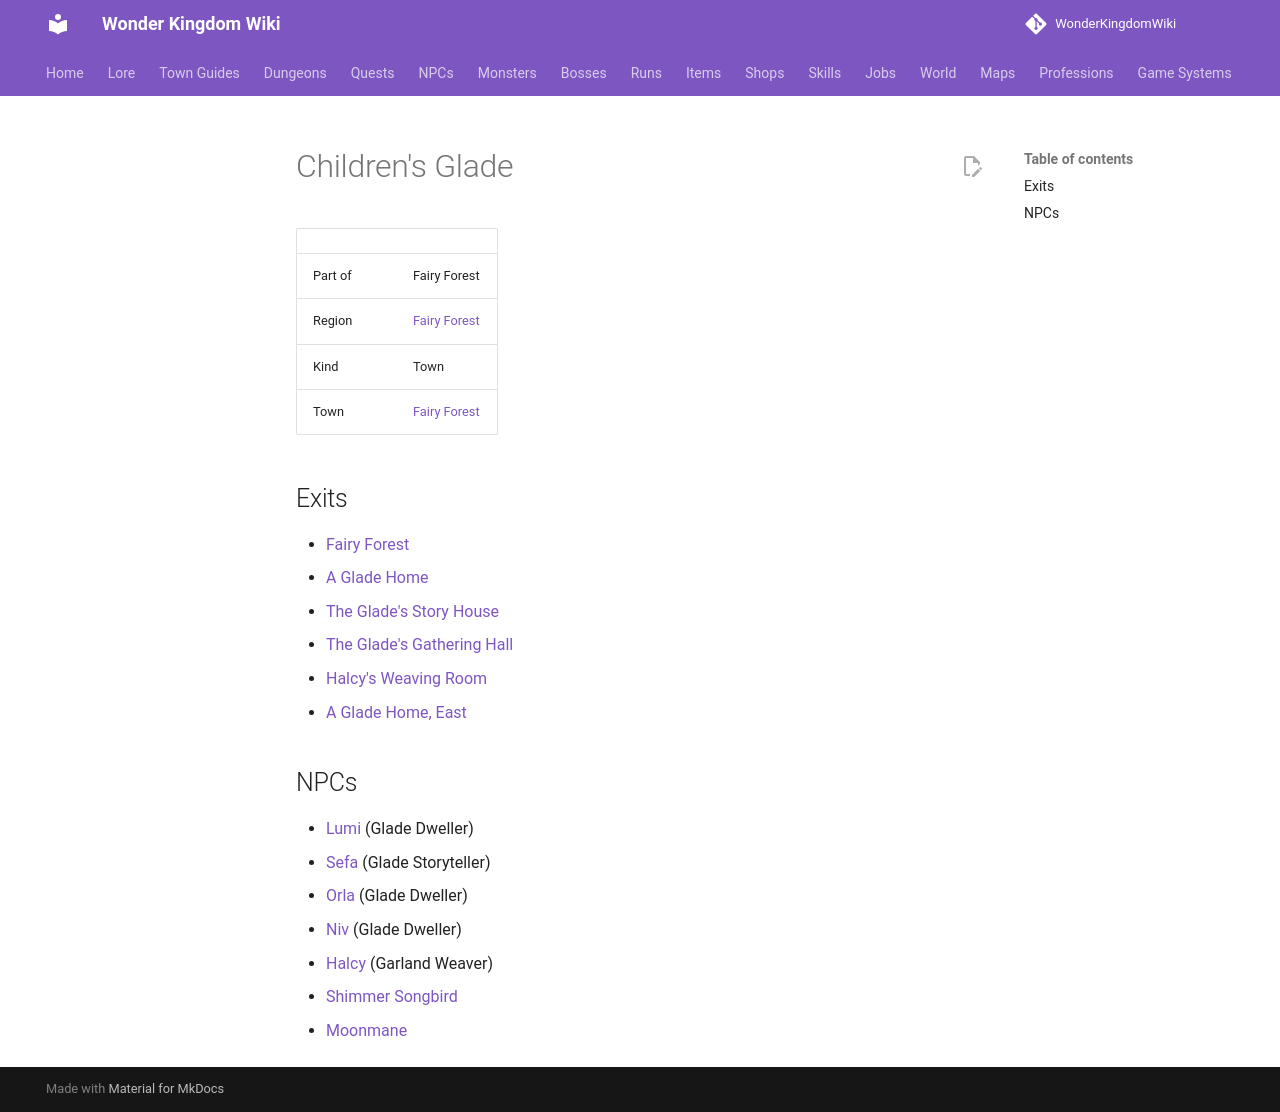

repository: alonohana627/WonderKingdomWiki · page: maps/childrens_glade/index.html · generator: mkdocs

<!-- Generated by tools/generate.py from GameLib. Do not edit: changes are overwritten. -->

# Children's Glade

|  |  |
|---|---|
| Part of | Fairy Forest |
| Region | [Fairy Forest](../world/index.md#fairy-forest) |
| Kind | Town |
| Town | [Fairy Forest](../towns/fairy_forest.md) |

## Exits

- [Fairy Forest](../maps/fairy_forest.md)
- [A Glade Home](../maps/glade_west_home.md)
- [The Glade's Story House](../maps/glade_book_house.md)
- [The Glade's Gathering Hall](../maps/glade_elders_hall.md)
- [Halcy's Weaving Room](../maps/glade_basket_house.md)
- [A Glade Home, East](../maps/glade_east_home.md)

## NPCs

- [Lumi](../npcs/lumi_child.md) (Glade Dweller)
- [Sefa](../npcs/sefa_child.md) (Glade Storyteller)
- [Orla](../npcs/orla_child.md) (Glade Dweller)
- [Niv](../npcs/niv_child.md) (Glade Dweller)
- [Halcy](../npcs/halcy_child.md) (Garland Weaver)
- [Shimmer Songbird](../npcs/glade_songbird.md)
- [Moonmane](../npcs/glade_unicorn.md)
